Run: headless pygame with SDL's dummy video driver; simulated clock (each Clock.tick advances the game by its frame time, no real sleeping); random seed 0; keys injected as events and as key.get_pressed() state; mouse plan: one left click at the window centre at the start of phase 2, then a move to the lower-right quarter at the start of phase 3.
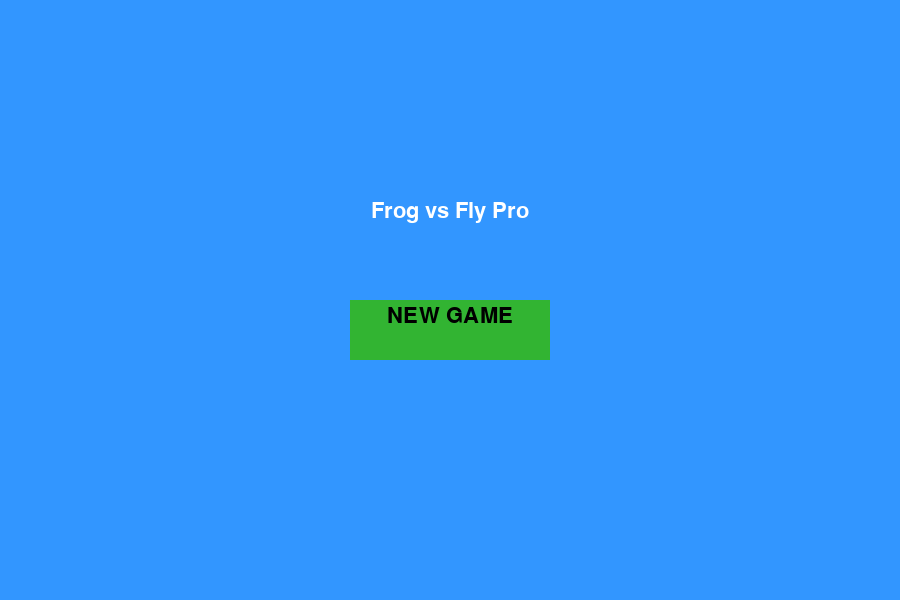
Frame 1 of 3 · flips 1–60 · no input
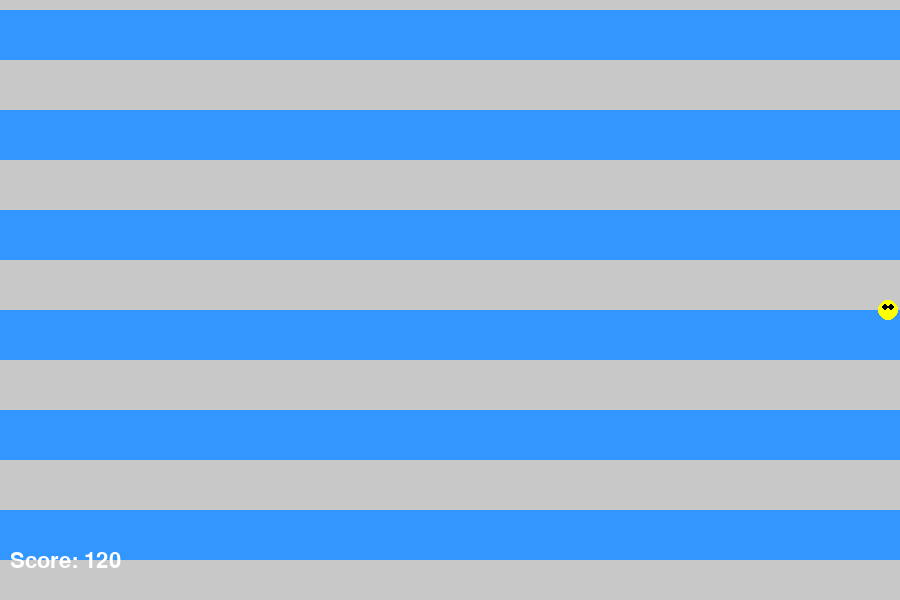
Frame 2 of 3 · flips 61–180 · clicked the window centre · tapped SPACE, RETURN · held RIGHT (→), D
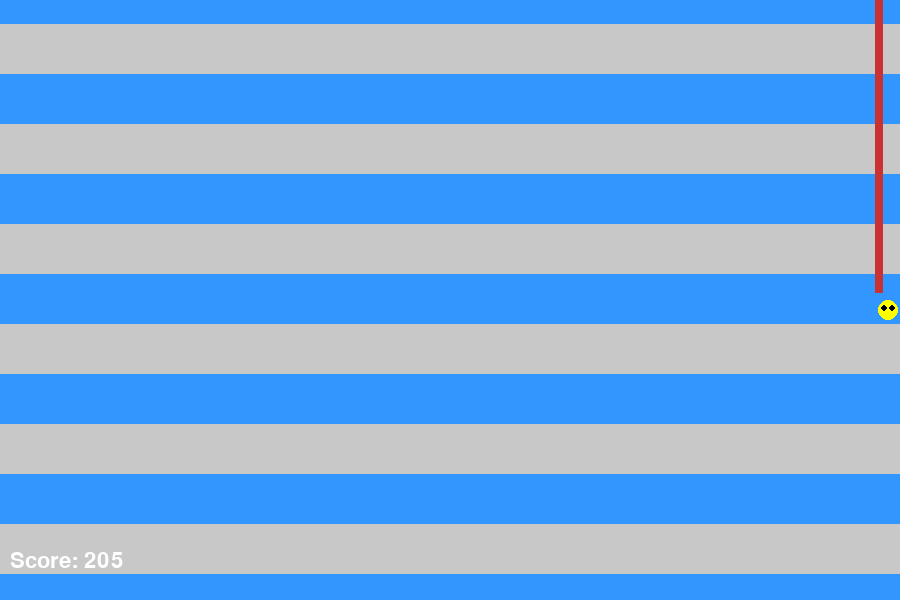
Frame 3 of 3 · flips 181–300 · moved the mouse to the lower-right quarter · held DOWN (↓), S (game ended)

The pygame program that drew these frames:

import pygame
import sys
import random
import math

# --------------------------- Settings ---------------------------
WIDTH, HEIGHT = 900, 600
FPS = 60

# Colors
WHITE = (255, 255, 255)
BLACK = (0,0,0)
BLUE_SKY = (50, 150, 255)
RED = (200,50,50)
YELLOW = (255,255,0)
GREEN = (50,180,50)
DARK_GREEN = (20,120,20)
GRAY = (200,200,200)
# Fly settings
FLY_SPEED = 6
FLY_WING_FLAP_RATE = 5

# Tongue settingss
TONGUE_SPEED_MIN = 15
TONGUE_SPEED_MAX = 25
TONGUE_MAX_LENGTH = 600
TONGUE_WIDTH = 8
TONGUE_COOLDOWN = 40  # frames before next tongue

# Particle settings
PARTICLE_LIFETIME = 20
PARTICLE_COUNT = 8

pygame.init()
screen = pygame.display.set_mode((WIDTH, HEIGHT))
pygame.display.set_caption("Frog vs Fly Pro Mode")
clock = pygame.time.Clock()
font = pygame.font.SysFont("Arial", 32)

# --------------------------- Pixel Frog & Fly ---------------------------
def create_pixel_frog():
    frog = pygame.Surface((40,30), pygame.SRCALPHA)
    frog.fill((0,0,0,0))
    pygame.draw.rect(frog, GREEN, (0,10,40,20))
    pygame.draw.rect(frog, DARK_GREEN, (10,0,20,15))
    pygame.draw.rect(frog, BLACK, (10,5,5,5))
    pygame.draw.rect(frog, BLACK, (25,5,5,5))
    return frog

def create_pixel_fly():
    fly1 = pygame.Surface((20,20), pygame.SRCALPHA)
    fly1.fill((0,0,0,0))
    pygame.draw.circle(fly1, YELLOW, (10,10),10)
    pygame.draw.circle(fly1, BLACK, (7,7),3)
    pygame.draw.circle(fly1, BLACK, (13,7),3)
    fly2 = pygame.Surface((20,20), pygame.SRCALPHA)
    fly2.fill((0,0,0,0))
    pygame.draw.circle(fly2, YELLOW, (10,10),10)
    pygame.draw.circle(fly2, BLACK, (6,8),3)
    pygame.draw.circle(fly2, BLACK, (14,8),3)
    return [fly1, fly2]  # for flapping animation

# --------------------------- Particle Class ---------------------------
class Particle:
    def __init__(self, x, y):
        self.x = x
        self.y = y
        self.radius = random.randint(2,4)
        self.color = WHITE
        self.lifetime = PARTICLE_LIFETIME
        self.vx = random.uniform(-2,2)
        self.vy = random.uniform(-2,0)

    def update(self):
        self.x += self.vx
        self.y += self.vy
        self.lifetime -=1

    def draw(self, screen, camera_y):
        pygame.draw.circle(screen, self.color, (int(self.x), int(self.y - camera_y)), self.radius)

# --------------------------- Fly Class ---------------------------
class Fly:
    def __init__(self, x, y, images):
        self.rect = images[0].get_rect(center=(x,y))
        self.images = images
        self.current_frame = 0
        self.frame_timer = 0
        self.speed = FLY_SPEED

    def move(self, keys):
        if keys[pygame.K_w] and self.rect.top - self.speed > 0:
            self.rect.y -= self.speed
        if keys[pygame.K_s] and self.rect.bottom + self.speed < HEIGHT:
            self.rect.y += self.speed
        if keys[pygame.K_a] and self.rect.left - self.speed > 0:
            self.rect.x -= self.speed
        if keys[pygame.K_d] and self.rect.right + self.speed < WIDTH:
            self.rect.x += self.speed

    def animate(self):
        self.frame_timer +=1
        if self.frame_timer % FLY_WING_FLAP_RATE ==0:
            self.current_frame = (self.current_frame +1) % len(self.images)

    def draw(self, screen, camera_y):
        screen.blit(self.images[self.current_frame], (self.rect.x, self.rect.y - camera_y))

# --------------------------- Tongue Class ---------------------------
class Tongue:
    def __init__(self, frog, fly, particles):
        self.frog = frog
        self.fly = fly
        self.width = TONGUE_WIDTH
        self.length = 0
        self.max_length = TONGUE_MAX_LENGTH
        self.speed = random.randint(TONGUE_SPEED_MIN, TONGUE_SPEED_MAX)
        self.extending = True
        self.particles = particles

    def update(self):
        # Horizontal follow
        self.frog.rect.centerx += (self.fly.rect.centerx - self.frog.rect.centerx) * 0.05

        if self.extending:
            self.length += self.speed
            if self.length >= self.max_length:
                self.extending = False
        else:
            self.length -= self.speed
            # Generate particles when retracting
            for _ in range(PARTICLE_COUNT):
                self.particles.append(Particle(self.frog.rect.centerx, self.frog.rect.bottom + self.length))
            if self.length <=0:
                return False
        return True

    def get_rect(self):
        return pygame.Rect(self.frog.rect.centerx - self.width//2, self.frog.rect.bottom, self.width, self.length)

    def draw(self, screen, camera_y):
        rect = self.get_rect()
        pygame.draw.rect(screen, RED, (rect.x, rect.y - camera_y, rect.width, rect.height))

# --------------------------- Frog Class ---------------------------
class Frog:
    def __init__(self, x, y, image):
        self.rect = image.get_rect(center=(x,y))
        self.image = image

    def draw(self, screen, camera_y):
        screen.blit(self.image, (self.rect.x, self.rect.y - camera_y))

# --------------------------- Menu ---------------------------
def draw_menu():
    screen.fill(BLUE_SKY)
    title = font.render("Frog vs Fly Pro", True, WHITE)
    screen.blit(title, (WIDTH//2 - title.get_width()//2, HEIGHT//3))
    button_rect = pygame.Rect(WIDTH//2-100, HEIGHT//2, 200, 60)
    pygame.draw.rect(screen, GREEN, button_rect)
    button_text = font.render("NEW GAME", True, BLACK)
    screen.blit(button_text, (WIDTH//2 - button_text.get_width()//2, HEIGHT//2+5))
    pygame.display.flip()
    return button_rect

def menu_loop():
    while True:
        button_rect = draw_menu()
        for event in pygame.event.get():
            if event.type == pygame.QUIT:
                pygame.quit()
                sys.exit()
            if event.type == pygame.MOUSEBUTTONDOWN:
                if button_rect.collidepoint(event.pos):
                    return

# --------------------------- Main Game ---------------------------
def main():
    menu_loop()

    fly_images = create_pixel_fly()
    fly = Fly(WIDTH//2, HEIGHT-50, fly_images)
    frog_img = create_pixel_frog()
    frogs = [
        Frog(WIDTH//4, 50, frog_img),
        Frog(WIDTH//2, 50, frog_img),
        Frog(WIDTH*3//4, 50, frog_img)
    ]

    tongue = None
    tongue_cooldown = 0
    score = 0
    particles = []
    camera_y = 0

    while True:
        clock.tick(FPS)
        keys = pygame.key.get_pressed()
        for event in pygame.event.get():
            if event.type == pygame.QUIT:
                pygame.quit()
                sys.exit()

        # Update fly
        fly.move(keys)
        fly.animate()
        camera_y = fly.rect.y - HEIGHT//2

        # Tongue
        if tongue is None and tongue_cooldown <=0:
            shooter = random.choice(frogs)
            tongue = Tongue(shooter, fly, particles)
            tongue_cooldown = TONGUE_COOLDOWN
        elif tongue_cooldown >0:
            tongue_cooldown -=1

        if tongue:
            if not tongue.update():
                tongue = None

        # Update particles
        particles = [p for p in particles if p.lifetime>0]
        for p in particles:
            p.update()

        # Collision check
        if tongue and fly.rect.colliderect(tongue.get_rect()):
            print("Game Over! Score:", score)
            pygame.quit()
            sys.exit()

        # Draw background (vertical scrolling)
        screen.fill(BLUE_SKY)
        for i in range(-1, HEIGHT//100 +2):
            pygame.draw.rect(screen, GRAY, (0, i*100 - camera_y%100, WIDTH, 50))

        # Draw frogs
        for f in frogs:
            f.draw(screen, camera_y)

        # Draw tongue
        if tongue:
            tongue.draw(screen, camera_y)

        # Draw particles
        for p in particles:
            p.draw(screen, camera_y)

        # Draw fly
        fly.draw(screen, camera_y)

        # Score
        score +=1
        score_text = font.render(f"Score: {score}", True, WHITE)
        screen.blit(score_text, (10, HEIGHT-50))

        pygame.display.flip()

if __name__ == "__main__":
    main()
